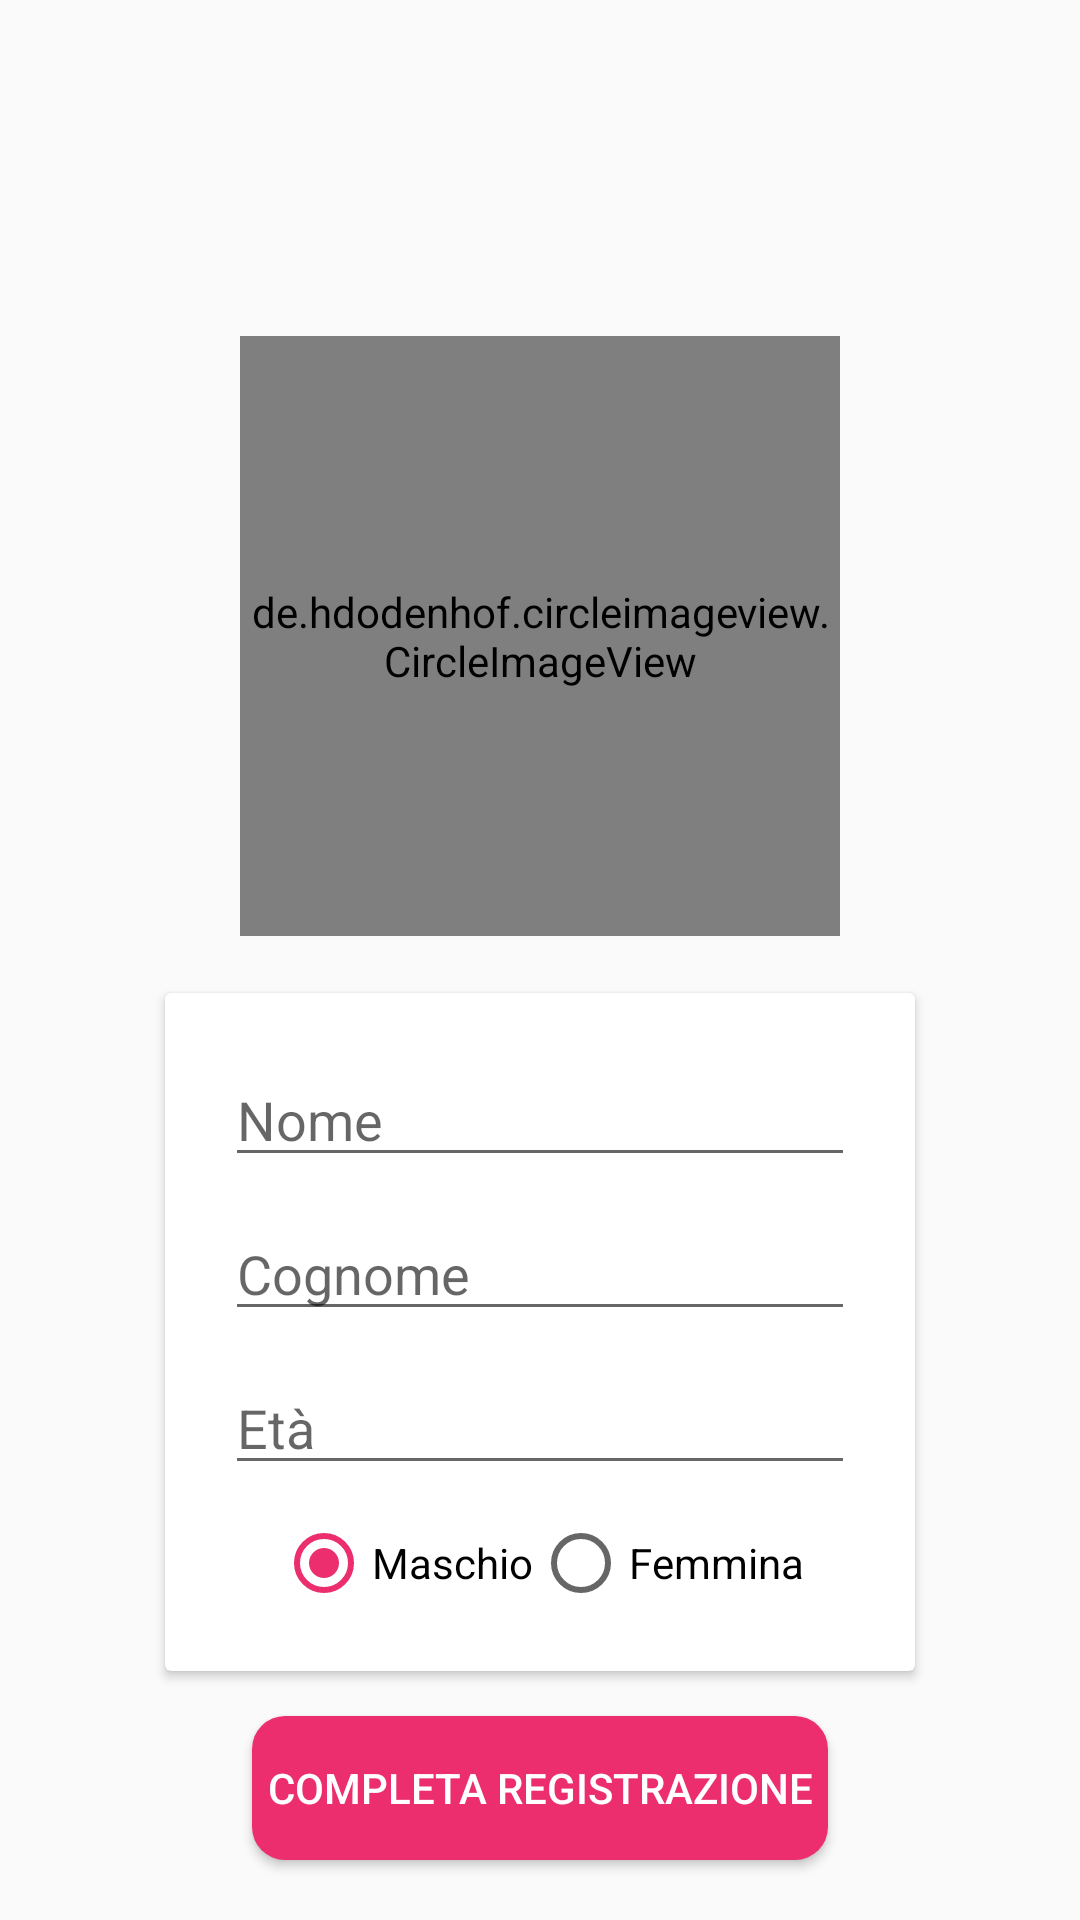

The Android layout XML behind this screen, and the referenced resources:
<!-- AndroidManifest.xml: application theme AppTheme -->
<!-- res/layout/fragment_register_step2.xml -->
<?xml version="1.0" encoding="utf-8"?>
<FrameLayout xmlns:android="http://schemas.android.com/apk/res/android"
             xmlns:app="http://schemas.android.com/apk/res-auto" xmlns:tools="http://schemas.android.com/tools"
             android:layout_width="match_parent"
             android:layout_height="match_parent"
             tools:context=".view.fragments.RegisterStep2Fragment"
             android:id="@+id/fragment_register_step2">

    <androidx.constraintlayout.widget.ConstraintLayout
            android:layout_width="match_parent"
            android:layout_height="match_parent">

        <Button android:id="@+id/back_register_button"
                android:layout_width="40dp"
                android:layout_height="40dp"
                android:background="@drawable/ic_arrow_back_24px"
                android:backgroundTint="@color/colorAccent"
                app:layout_constraintStart_toStartOf="parent"
                app:layout_constraintTop_toTopOf="parent"
                android:layout_margin="@dimen/spacing_large"/>


        <de.hdodenhof.circleimageview.CircleImageView
                app:layout_constraintTop_toTopOf="parent"
                app:layout_constraintStart_toStartOf="parent"
                app:layout_constraintEnd_toEndOf="parent"
                android:layout_marginTop="112dp"
                android:id="@+id/register_imageView"
                android:layout_width="200dp"
                android:layout_height="0dp"
                app:layout_constraintDimensionRatio="1:1"
                android:src="@color/grey_20"
                app:civ_border_width="4dp"
                app:civ_border_color="@color/colorAccent"/>


        <androidx.cardview.widget.CardView
                android:layout_margin="@dimen/spacing_large"
                android:id="@+id/login_cardView"
                android:layout_width="wrap_content"
                android:layout_height="wrap_content"
                app:layout_constraintStart_toStartOf="parent"
                app:layout_constraintEnd_toEndOf="parent"
                app:layout_constraintBottom_toBottomOf="parent" android:layout_marginTop="8dp"
                app:layout_constraintTop_toBottomOf="@+id/register_imageView"
                app:layout_constraintVertical_bias="0.057">

            <LinearLayout android:layout_width="match_parent"
                          android:layout_height="match_parent"
                          android:orientation="vertical"
                          android:layout_margin="@dimen/spacing_large">

                <EditText
                        android:layout_width="wrap_content"
                        android:layout_height="wrap_content"
                        android:inputType="textPersonName"
                        android:hint="@string/nome"
                        android:ems="10"
                        android:id="@+id/nome_register_editText"
                        android:layout_margin="@dimen/spacing_medium"/>

                <EditText
                        android:layout_width="wrap_content"
                        android:layout_height="wrap_content"
                        android:inputType="textPersonName"
                        android:hint="@string/cognome"
                        android:ems="10"
                        android:id="@+id/cognome_register_editText"
                        android:layout_margin="@dimen/spacing_medium"/>

                <EditText
                        android:layout_width="wrap_content"
                        android:layout_height="wrap_content"
                        android:inputType="number"
                        android:ems="10"
                        android:id="@+id/eta_register_editText"
                        android:hint="@string/eta"
                        android:layout_margin="@dimen/spacing_medium"/>

                <RadioGroup
                        android:id="@+id/sesso_register_radio"
                        android:layout_width="wrap_content"
                        android:layout_height="wrap_content"
                        android:orientation="horizontal"
                        android:layout_margin="@dimen/spacing_medium"
                        android:layout_gravity="center">

                    <RadioButton android:id="@+id/maschio_register_radio"
                                 android:layout_width="wrap_content"
                                 android:layout_height="wrap_content"
                                 android:text="@string/maschio"
                                 android:checked="true"/>
                    <RadioButton android:id="@+id/femmina_register_radio"
                                 android:layout_width="wrap_content"
                                 android:layout_height="wrap_content"
                                 android:text="@string/femmina"/>
                </RadioGroup>

            </LinearLayout>
        </androidx.cardview.widget.CardView>

        <Button
                android:text="@string/completa_registrazione"
                android:layout_width="wrap_content"
                android:layout_height="wrap_content"
                android:id="@+id/completa_registrazione_button"
                app:layout_constraintEnd_toEndOf="parent"
                app:layout_constraintStart_toStartOf="parent"
                app:layout_constraintTop_toBottomOf="@+id/login_cardView"
                android:layout_margin="@dimen/spacing_large"
                style="@style/AppTheme.RoundedCornerMaterialButton"
                android:padding="@dimen/spacing_medium"/>

    </androidx.constraintlayout.widget.ConstraintLayout>

</FrameLayout>
<!-- resources referenced by this layout -->
<resources>
  <color name="colorAccent">#EC2D6E</color>
  <color name="grey_20">#cccccc</color>
  <dimen name="spacing_large">15dp</dimen>
  <dimen name="spacing_medium">5dp</dimen>
  <string name="cognome">Cognome</string>
  <string name="completa_registrazione">Completa registrazione</string>
  <string name="eta">Età</string>
  <string name="femmina">Femmina</string>
  <string name="maschio">Maschio</string>
  <string name="nome">Nome</string>
  <style name="AppTheme.RoundedCornerMaterialButton" parent="Widget.AppCompat.Button.Colored">
          <item name="android:background">@drawable/rounded_shape</item>
      </style>
  <style name="AppTheme" parent="Theme.AppCompat.Light.DarkActionBar">
          
          <item name="colorPrimary">@color/colorPrimary</item>
          <item name="colorPrimaryDark">@color/colorPrimaryDark</item>
          <item name="colorAccent">@color/colorAccent</item>
      </style>
  <!-- drawable rounded_shape (drawable) -->
  <?xml version="1.0" encoding="utf-8"?>
  <shape
          xmlns:android="http://schemas.android.com/apk/res/android"
          android:shape="rectangle"   >
  
      <solid
              android:color="@color/colorAccent" >
      </solid>
  
      <corners
              android:radius="11dp"   >
      </corners>
  
  </shape>
  <color name="colorPrimary">#3FBBFA</color>
  <color name="colorPrimaryDark">#169FE4</color>
</resources>
